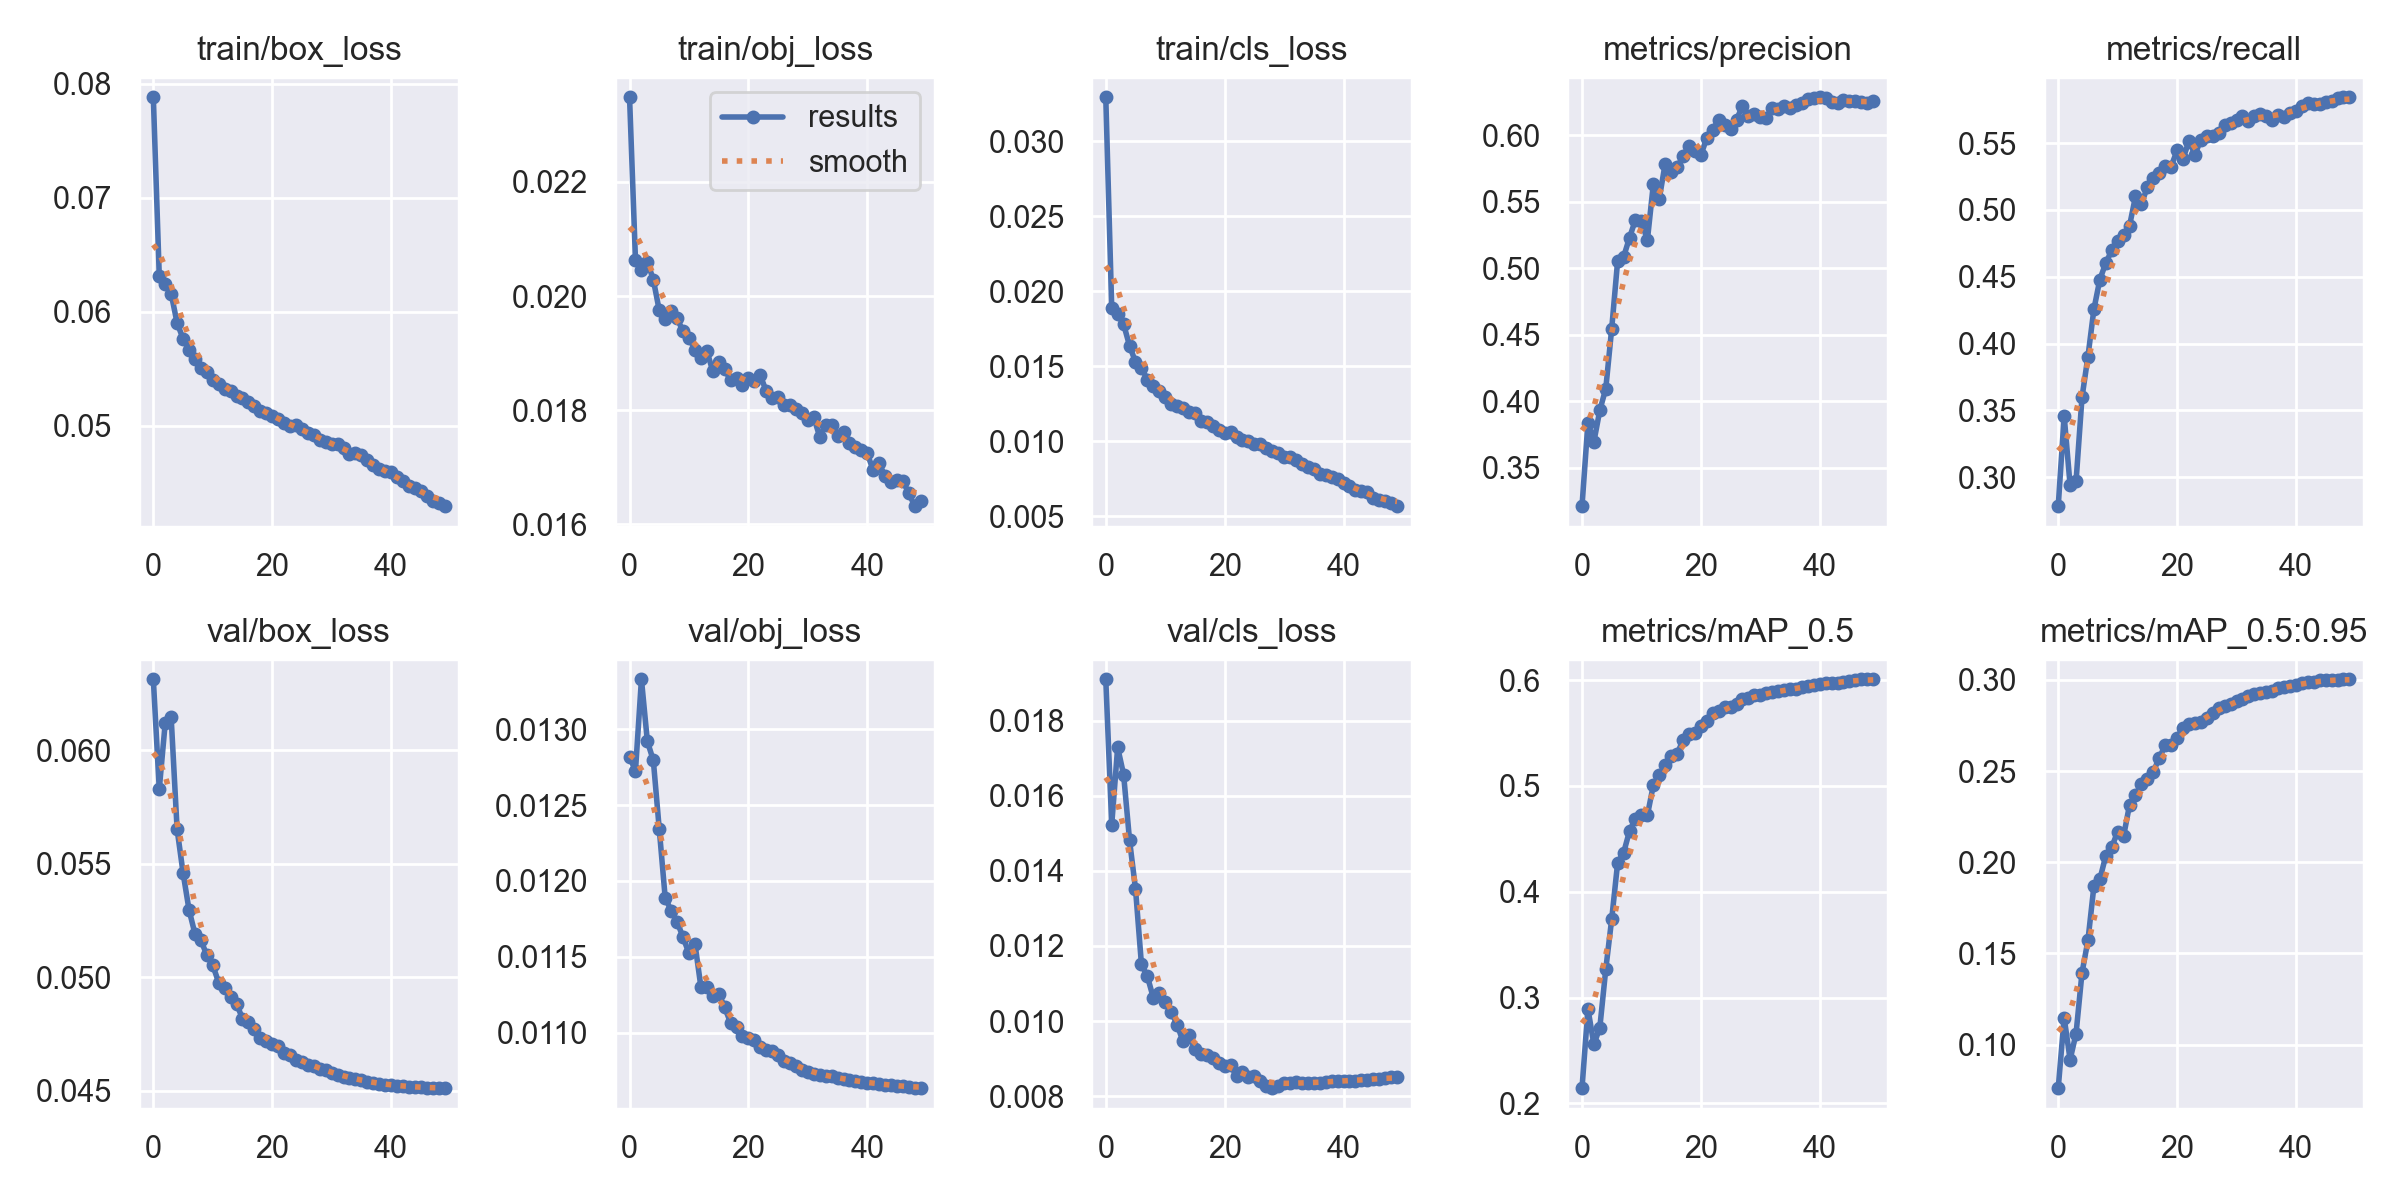

Values plotted in this chart, from the file beside it:
epoch, train/box_loss, train/obj_loss, train/cls_loss, metrics/precision, metrics/recall, metrics/mAP_0.5, metrics/mAP_0.5:0.95, val/box_loss, val/obj_loss, val/cls_loss, x/lr0, x/lr1, x/lr2
0, 0.07882, 0.02348, 0.03293, 0.3212, 0.2784, 0.2143, 0.07611, 0.06314, 0.01281, 0.01911, 0.07004, 0.003329, 0.003329
1, 0.06315, 0.02063, 0.01888, 0.3839, 0.3458, 0.2892, 0.1147, 0.0583, 0.01273, 0.01523, 0.0399, 0.006531, 0.006531
2, 0.06245, 0.02046, 0.01846, 0.3696, 0.294, 0.2557, 0.09173, 0.06121, 0.01333, 0.01729, 0.00964, 0.0096, 0.0096
3, 0.0616, 0.0206, 0.0178, 0.3933, 0.297, 0.2716, 0.1061, 0.06146, 0.01292, 0.01657, 0.009406, 0.009406, 0.009406
4, 0.05902, 0.02029, 0.01637, 0.4095, 0.3598, 0.3268, 0.1393, 0.05653, 0.01279, 0.01482, 0.009406, 0.009406, 0.009406
5, 0.05765, 0.01975, 0.01529, 0.4548, 0.3903, 0.3742, 0.1571, 0.05461, 0.01234, 0.01353, 0.009208, 0.009208, 0.009208
6, 0.05669, 0.0196, 0.01489, 0.5058, 0.4256, 0.4275, 0.1867, 0.05299, 0.01189, 0.01151, 0.00901, 0.00901, 0.00901
7, 0.05588, 0.01974, 0.01411, 0.5086, 0.4479, 0.4368, 0.1906, 0.05192, 0.0118, 0.01119, 0.008812, 0.008812, 0.008812
8, 0.05505, 0.01961, 0.01365, 0.5231, 0.4603, 0.4575, 0.2035, 0.05164, 0.01173, 0.01062, 0.008614, 0.008614, 0.008614
9, 0.05471, 0.01938, 0.01334, 0.5367, 0.4697, 0.4691, 0.2081, 0.05099, 0.01163, 0.01074, 0.008416, 0.008416, 0.008416
10, 0.05406, 0.01927, 0.01297, 0.5354, 0.4767, 0.4723, 0.2168, 0.05054, 0.01152, 0.01052, 0.008218, 0.008218, 0.008218
11, 0.05371, 0.01906, 0.01246, 0.5212, 0.4814, 0.4723, 0.2143, 0.04977, 0.01159, 0.01025, 0.00802, 0.00802, 0.00802
12, 0.05327, 0.01891, 0.01235, 0.5631, 0.4882, 0.5007, 0.2314, 0.04954, 0.0113, 0.009907, 0.007822, 0.007822, 0.007822
13, 0.0531, 0.01905, 0.01223, 0.5524, 0.5101, 0.5101, 0.2368, 0.04915, 0.0113, 0.009456, 0.007624, 0.007624, 0.007624
14, 0.05262, 0.01869, 0.01196, 0.5788, 0.5045, 0.5196, 0.2428, 0.04884, 0.01124, 0.009634, 0.007426, 0.007426, 0.007426
15, 0.05243, 0.01885, 0.0119, 0.5727, 0.5172, 0.528, 0.2455, 0.04818, 0.01126, 0.00925, 0.007228, 0.007228, 0.007228
16, 0.05213, 0.01872, 0.01138, 0.5759, 0.5243, 0.5306, 0.2496, 0.04801, 0.01117, 0.009125, 0.00703, 0.00703, 0.00703
17, 0.05173, 0.01853, 0.01128, 0.5842, 0.5275, 0.5431, 0.2572, 0.04775, 0.01107, 0.009087, 0.006832, 0.006832, 0.006832
18, 0.05129, 0.01857, 0.01103, 0.5924, 0.5328, 0.5488, 0.2641, 0.04731, 0.01104, 0.009016, 0.006634, 0.006634, 0.006634
19, 0.05117, 0.01844, 0.01078, 0.588, 0.5325, 0.5501, 0.2641, 0.0472, 0.01098, 0.008885, 0.006436, 0.006436, 0.006436
20, 0.0509, 0.01857, 0.01054, 0.5852, 0.5445, 0.5572, 0.2683, 0.04705, 0.01097, 0.008797, 0.006238, 0.006238, 0.006238
21, 0.05061, 0.01851, 0.01059, 0.5981, 0.5382, 0.5612, 0.2735, 0.04696, 0.01095, 0.008818, 0.00604, 0.00604, 0.00604
22, 0.05025, 0.01861, 0.01026, 0.6042, 0.5516, 0.5688, 0.2758, 0.04666, 0.01091, 0.008535, 0.005842, 0.005842, 0.005842
23, 0.04997, 0.01834, 0.01008, 0.6117, 0.5414, 0.5705, 0.2761, 0.0466, 0.01088, 0.008634, 0.005644, 0.005644, 0.005644
24, 0.05011, 0.01822, 0.01005, 0.608, 0.5526, 0.5751, 0.2769, 0.04635, 0.01088, 0.008519, 0.005446, 0.005446, 0.005446
25, 0.04974, 0.01823, 0.009787, 0.6049, 0.5552, 0.5747, 0.2793, 0.04628, 0.01085, 0.008525, 0.005248, 0.005248, 0.005248
26, 0.04938, 0.01809, 0.009843, 0.6117, 0.5556, 0.5772, 0.2819, 0.04612, 0.01082, 0.008414, 0.00505, 0.00505, 0.00505
27, 0.04923, 0.0181, 0.009574, 0.6223, 0.5575, 0.5824, 0.2845, 0.04608, 0.0108, 0.008275, 0.004852, 0.004852, 0.004852
28, 0.04881, 0.01802, 0.009338, 0.6144, 0.5635, 0.5831, 0.2858, 0.04598, 0.01078, 0.008212, 0.004654, 0.004654, 0.004654
29, 0.04859, 0.01795, 0.009198, 0.6165, 0.5647, 0.5861, 0.2867, 0.04591, 0.01075, 0.008267, 0.004456, 0.004456, 0.004456
30, 0.04841, 0.01784, 0.008933, 0.6139, 0.5674, 0.5862, 0.2885, 0.0458, 0.01074, 0.008354, 0.004258, 0.004258, 0.004258
31, 0.04838, 0.01787, 0.008976, 0.6129, 0.5699, 0.5878, 0.2898, 0.04571, 0.01073, 0.008363, 0.00406, 0.00406, 0.00406
32, 0.04806, 0.01754, 0.008767, 0.6209, 0.5667, 0.5888, 0.2914, 0.04561, 0.01072, 0.008385, 0.003862, 0.003862, 0.003862
33, 0.04754, 0.01774, 0.008497, 0.6198, 0.5703, 0.5894, 0.2922, 0.04555, 0.01072, 0.008358, 0.003664, 0.003664, 0.003664
34, 0.04758, 0.01774, 0.008278, 0.6218, 0.5716, 0.5905, 0.2926, 0.04553, 0.01072, 0.00834, 0.003466, 0.003466, 0.003466
35, 0.04745, 0.01755, 0.008127, 0.6206, 0.5699, 0.5914, 0.2935, 0.04546, 0.0107, 0.00835, 0.003268, 0.003268, 0.003268
36, 0.047, 0.01761, 0.007837, 0.6228, 0.5671, 0.5913, 0.294, 0.0454, 0.0107, 0.008349, 0.00307, 0.00307, 0.00307
37, 0.04659, 0.01743, 0.007742, 0.6244, 0.5707, 0.5936, 0.2955, 0.04535, 0.01069, 0.008375, 0.002872, 0.002872, 0.002872
38, 0.04625, 0.01735, 0.007633, 0.6273, 0.5696, 0.5944, 0.2958, 0.0453, 0.01068, 0.008405, 0.002674, 0.002674, 0.002674
39, 0.04607, 0.0173, 0.007471, 0.6279, 0.5725, 0.5955, 0.2964, 0.04527, 0.01068, 0.008408, 0.002476, 0.002476, 0.002476
40, 0.04595, 0.01724, 0.007242, 0.6287, 0.5737, 0.5968, 0.2974, 0.04525, 0.01067, 0.008408, 0.002278, 0.002278, 0.002278
41, 0.04548, 0.01695, 0.006991, 0.6282, 0.5778, 0.5971, 0.2982, 0.04523, 0.01067, 0.00841, 0.00208, 0.00208, 0.00208
42, 0.04516, 0.01707, 0.006783, 0.6253, 0.5799, 0.5973, 0.2986, 0.04521, 0.01066, 0.008411, 0.001882, 0.001882, 0.001882
43, 0.04476, 0.01684, 0.006654, 0.6244, 0.579, 0.5976, 0.299, 0.04518, 0.01066, 0.008427, 0.001684, 0.001684, 0.001684
44, 0.04459, 0.01675, 0.006599, 0.627, 0.5794, 0.5987, 0.2997, 0.04517, 0.01066, 0.008439, 0.001486, 0.001486, 0.001486
45, 0.04426, 0.01679, 0.006214, 0.6257, 0.5806, 0.5992, 0.2997, 0.04515, 0.01065, 0.008454, 0.001288, 0.001288, 0.001288
46, 0.04385, 0.01676, 0.006084, 0.6257, 0.5818, 0.5999, 0.3001, 0.04513, 0.01065, 0.008467, 0.00109, 0.00109, 0.00109
47, 0.04342, 0.01654, 0.006026, 0.6253, 0.5835, 0.6009, 0.3, 0.04512, 0.01064, 0.008483, 0.000892, 0.000892, 0.000892
48, 0.04321, 0.01632, 0.005881, 0.6245, 0.5843, 0.6008, 0.3003, 0.04512, 0.01064, 0.008498, 0.000694, 0.000694, 0.000694
49, 0.04296, 0.0164, 0.005672, 0.6257, 0.5841, 0.6008, 0.3003, 0.04512, 0.01064, 0.008514, 0.000496, 0.000496, 0.000496
